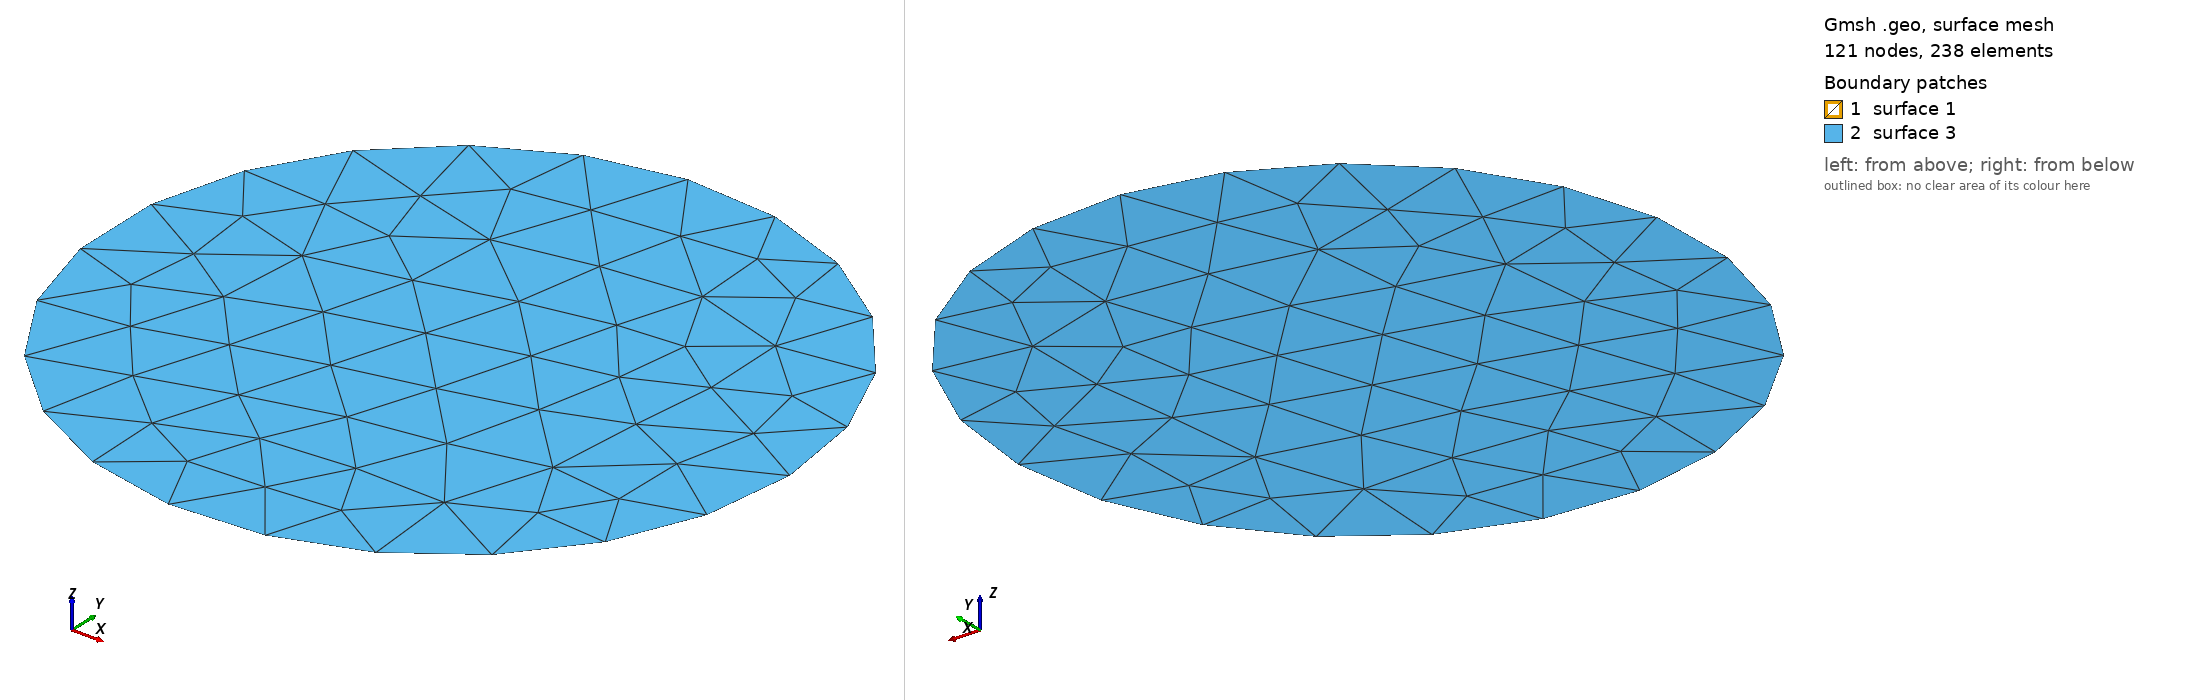

Gmsh geometry script, surface-meshed: 121 nodes, 238 surface elements. Boundary patches (legend numbers): 1 surface 1, 2 surface 3. Left view from above one corner, right view from below the opposite corner. The script declares no physical surfaces, so the legend lists its geometric surfaces. The drawing asked Gmsh for element sizes between 1% and 20% of the model's largest extent; the script's own settings can give other sizes.

=== geom003.geo (drawn) ===
// Gmsh project created on Tue Dec 16 14:40:45 2025
//+
SetFactory("OpenCASCADE");
Disk(1) = {0, 0, 0, 0.5, 0.5};
//+
Curve Loop(3) = {1};
//+
Plane Surface(3) = {3};
